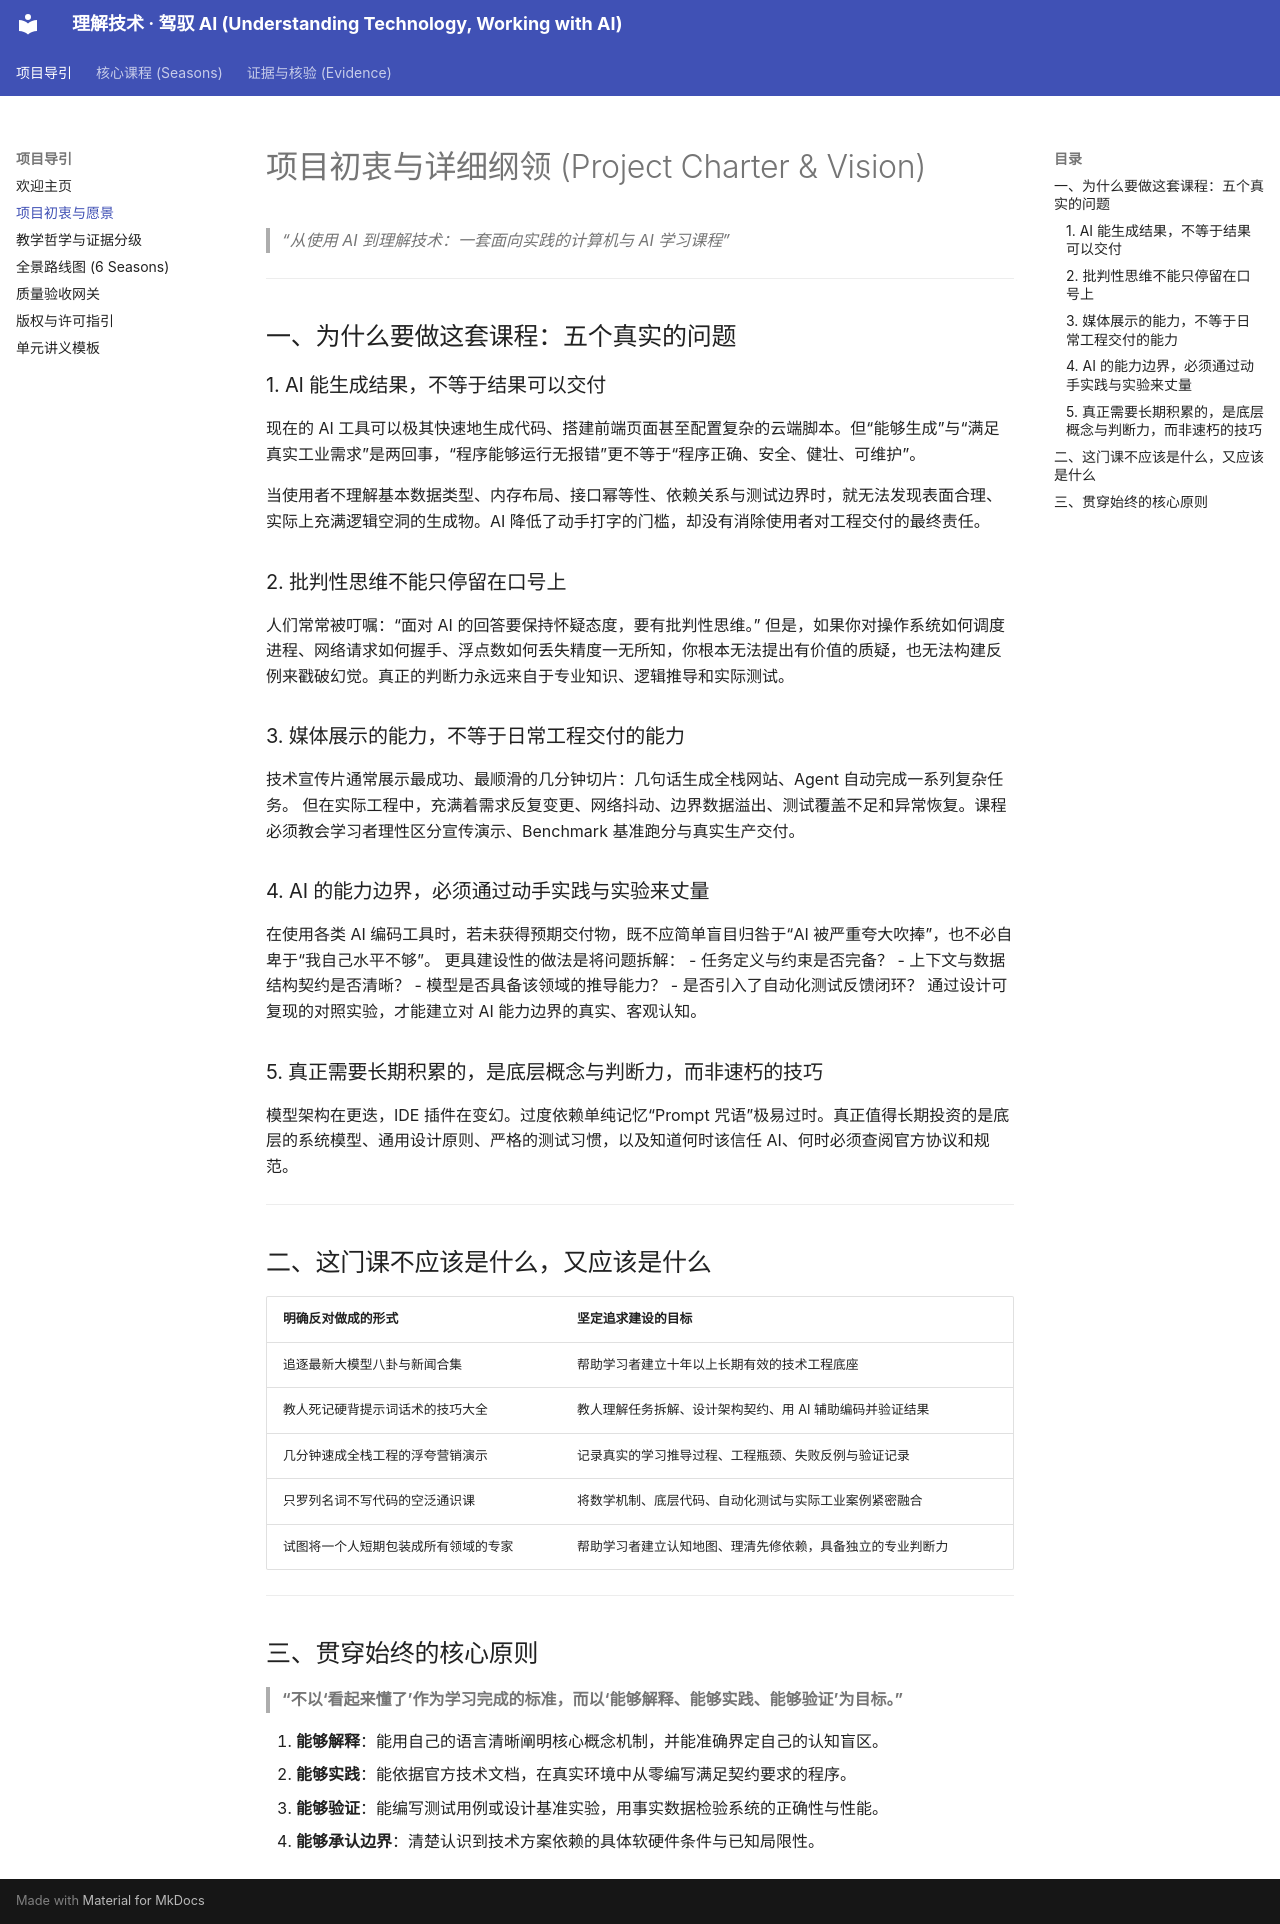

repository: weixc0856-cell/open-learning-engineering · page: overview/index.html · generator: mkdocs

# 项目初衷与详细纲领 (Project Charter & Vision)

> *“从使用 AI 到理解技术：一套面向实践的计算机与 AI 学习课程”*

---

## 一、为什么要做这套课程：五个真实的问题

### 1. AI 能生成结果，不等于结果可以交付
现在的 AI 工具可以极其快速地生成代码、搭建前端页面甚至配置复杂的云端脚本。但“能够生成”与“满足真实工业需求”是两回事，“程序能够运行无报错”更不等于“程序正确、安全、健壮、可维护”。

当使用者不理解基本数据类型、内存布局、接口幂等性、依赖关系与测试边界时，就无法发现表面合理、实际上充满逻辑空洞的生成物。AI 降低了动手打字的门槛，却没有消除使用者对工程交付的最终责任。

### 2. 批判性思维不能只停留在口号上
人们常常被叮嘱：“面对 AI 的回答要保持怀疑态度，要有批判性思维。”
但是，如果你对操作系统如何调度进程、网络请求如何握手、浮点数如何丢失精度一无所知，你根本无法提出有价值的质疑，也无法构建反例来戳破幻觉。真正的判断力永远来自于专业知识、逻辑推导和实际测试。

### 3. 媒体展示的能力，不等于日常工程交付的能力
技术宣传片通常展示最成功、最顺滑的几分钟切片：几句话生成全栈网站、Agent 自动完成一系列复杂任务。
但在实际工程中，充满着需求反复变更、网络抖动、边界数据溢出、测试覆盖不足和异常恢复。课程必须教会学习者理性区分宣传演示、Benchmark 基准跑分与真实生产交付。

### 4. AI 的能力边界，必须通过动手实践与实验来丈量
在使用各类 AI 编码工具时，若未获得预期交付物，既不应简单盲目归咎于“AI 被严重夸大吹捧”，也不必自卑于“我自己水平不够”。
更具建设性的做法是将问题拆解：
- 任务定义与约束是否完备？
- 上下文与数据结构契约是否清晰？
- 模型是否具备该领域的推导能力？
- 是否引入了自动化测试反馈闭环？
通过设计可复现的对照实验，才能建立对 AI 能力边界的真实、客观认知。

### 5. 真正需要长期积累的，是底层概念与判断力，而非速朽的技巧
模型架构在更迭，IDE 插件在变幻。过度依赖单纯记忆“Prompt 咒语”极易过时。真正值得长期投资的是底层的系统模型、通用设计原则、严格的测试习惯，以及知道何时该信任 AI、何时必须查阅官方协议和规范。

---

## 二、这门课不应该是什么，又应该是什么

| 明确反对做成的形式 | 坚定追求建设的目标 |
| :--- | :--- |
| 追逐最新大模型八卦与新闻合集 | 帮助学习者建立十年以上长期有效的技术工程底座 |
| 教人死记硬背提示词话术的技巧大全 | 教人理解任务拆解、设计架构契约、用 AI 辅助编码并验证结果 |
| 几分钟速成全栈工程的浮夸营销演示 | 记录真实的学习推导过程、工程瓶颈、失败反例与验证记录 |
| 只罗列名词不写代码的空泛通识课 | 将数学机制、底层代码、自动化测试与实际工业案例紧密融合 |
| 试图将一个人短期包装成所有领域的专家 | 帮助学习者建立认知地图、理清先修依赖，具备独立的专业判断力 |

---

## 三、贯穿始终的核心原则

> **“不以‘看起来懂了’作为学习完成的标准，而以‘能够解释、能够实践、能够验证’为目标。”**

1. **能够解释**：能用自己的语言清晰阐明核心概念机制，并能准确界定自己的认知盲区。
2. **能够实践**：能依据官方技术文档，在真实环境中从零编写满足契约要求的程序。
3. **能够验证**：能编写测试用例或设计基准实验，用事实数据检验系统的正确性与性能。
4. **能够承认边界**：清楚认识到技术方案依赖的具体软硬件条件与已知局限性。
